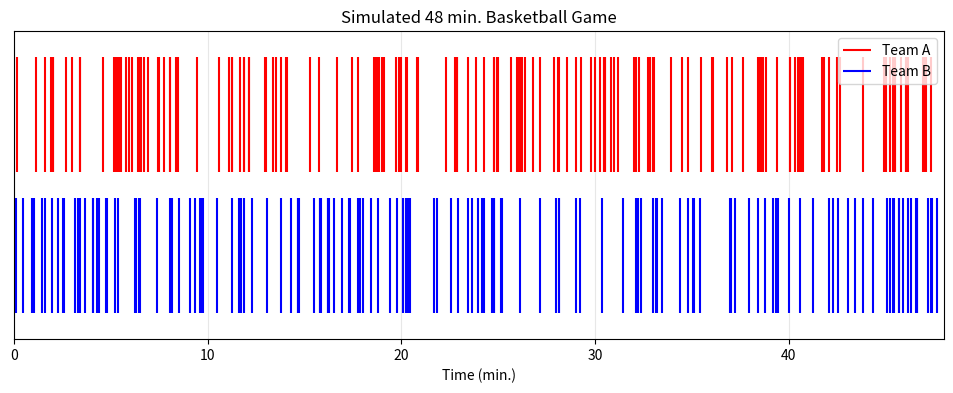

Python code for this plot:
import numpy as np
import matplotlib.pyplot as plt

# reproducibility
np.random.seed(42)

lam = 3          # rate per minute
T = 48           # total game length in minutes

# simulate interarrivals function
def simulate_hppp_times(lam, T):

    # initialize times and start at t = 0
    times = []
    t = 0.0
    
    
    while True:

        # define interarrival times
        interarrival = np.random.exponential(scale=1/lam)

        # accumulate interarrival times
        t += interarrival

        # stop at t = 48
        if t > T:

            break

        times.append(t)
    
    return np.array(times)

# Simulate basket times for each team
times_A = simulate_hppp_times(lam, T)
times_B = simulate_hppp_times(lam, T)

# Plot vertical bars
plt.figure(figsize=(12, 4))

# A = red and B = blue
plt.vlines(times_A, ymin=0.55, ymax=1.0, colors='red', label='Team A')
plt.vlines(times_B, ymin=0.0, ymax=0.45, colors='blue', label='Team B')

plt.xlim(0, T)
plt.ylim(-0.1, 1.1)
plt.xlabel("Time (min.)")
plt.title("Simulated 48 min. Basketball Game")
plt.yticks([])
plt.legend()
plt.grid(axis='x', alpha=0.3)

plt.show()
